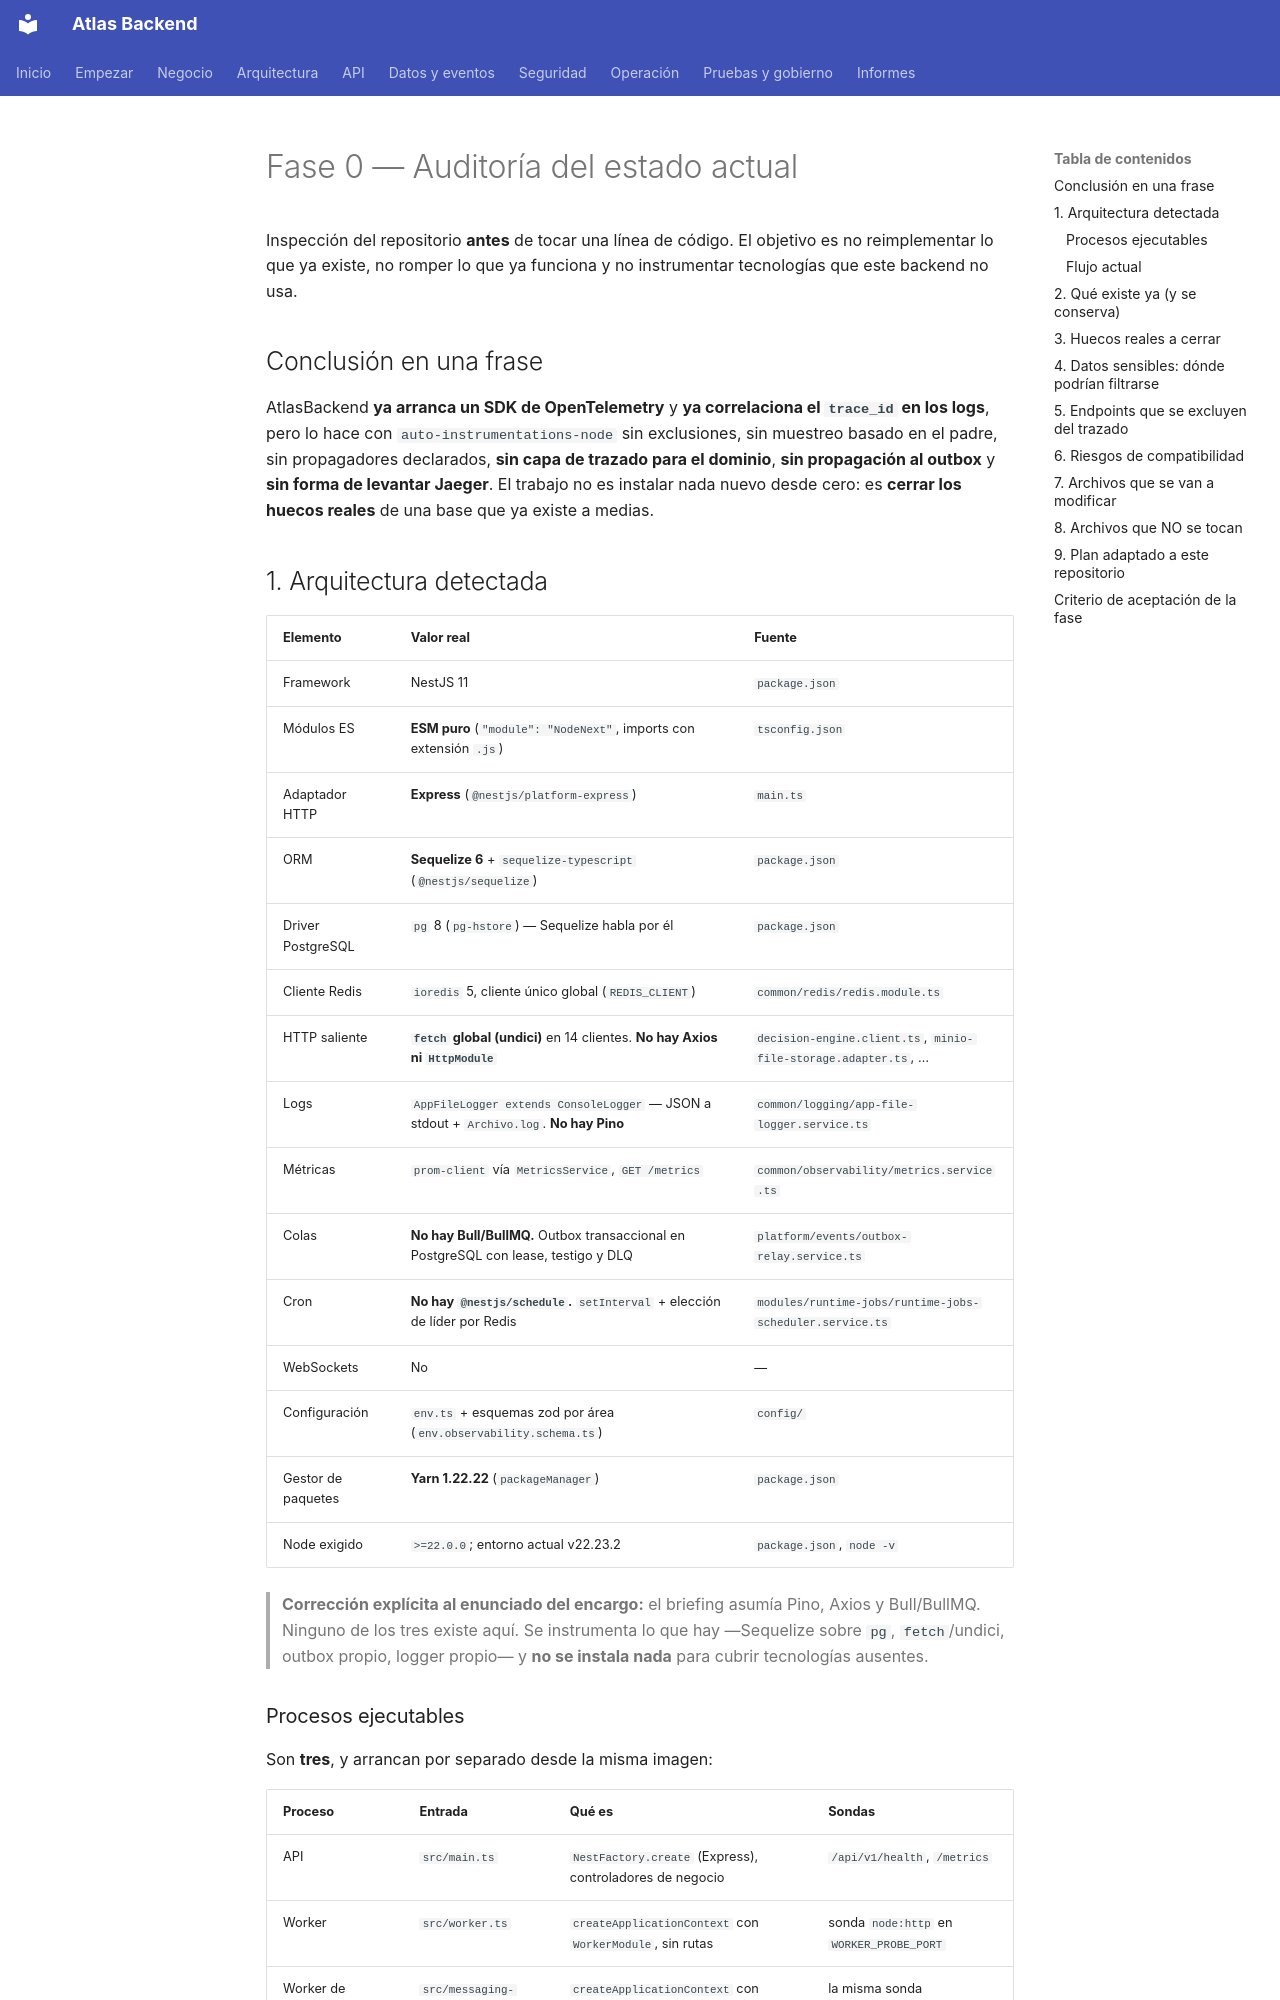

repository: PabloArauzCaballero/AtlasBackend · page: observability/00-current-state-audit/index.html · generator: mkdocs

# Fase 0 — Auditoría del estado actual

Inspección del repositorio **antes** de tocar una línea de código. El objetivo es no
reimplementar lo que ya existe, no romper lo que ya funciona y no instrumentar tecnologías
que este backend no usa.

## Conclusión en una frase

AtlasBackend **ya arranca un SDK de OpenTelemetry** y **ya correlaciona el `trace_id` en los
logs**, pero lo hace con `auto-instrumentations-node` sin exclusiones, sin muestreo basado en
el padre, sin propagadores declarados, **sin capa de trazado para el dominio**, **sin
propagación al outbox** y **sin forma de levantar Jaeger**. El trabajo no es instalar nada
nuevo desde cero: es **cerrar los huecos reales** de una base que ya existe a medias.

## 1. Arquitectura detectada

| Elemento | Valor real | Fuente |
| --- | --- | --- |
| Framework | NestJS 11 | `package.json` |
| Módulos ES | **ESM puro** (`"module": "NodeNext"`, imports con extensión `.js`) | `tsconfig.json` |
| Adaptador HTTP | **Express** (`@nestjs/platform-express`) | `main.ts` |
| ORM | **Sequelize 6** + `sequelize-typescript` (`@nestjs/sequelize`) | `package.json` |
| Driver PostgreSQL | `pg` 8 (`pg-hstore`) — Sequelize habla por él | `package.json` |
| Cliente Redis | `ioredis` 5, cliente único global (`REDIS_CLIENT`) | `common/redis/redis.module.ts` |
| HTTP saliente | **`fetch` global (undici)** en 14 clientes. **No hay Axios ni `HttpModule`** | `decision-engine.client.ts`, `minio-file-storage.adapter.ts`, … |
| Logs | `AppFileLogger extends ConsoleLogger` — JSON a stdout + `Archivo.log`. **No hay Pino** | `common/logging/app-file-logger.service.ts` |
| Métricas | `prom-client` vía `MetricsService`, `GET /metrics` | `common/observability/metrics.service.ts` |
| Colas | **No hay Bull/BullMQ.** Outbox transaccional en PostgreSQL con lease, testigo y DLQ | `platform/events/outbox-relay.service.ts` |
| Cron | **No hay `@nestjs/schedule`.** `setInterval` + elección de líder por Redis | `modules/runtime-jobs/runtime-jobs-scheduler.service.ts` |
| WebSockets | No | — |
| Configuración | `env.ts` + esquemas zod por área (`env.observability.schema.ts`) | `config/` |
| Gestor de paquetes | **Yarn 1.22.22** (`packageManager`) | `package.json` |
| Node exigido | `>=22.0.0`; entorno actual v22.23.2 | `package.json`, `node -v` |

> **Corrección explícita al enunciado del encargo:** el briefing asumía Pino, Axios y
> Bull/BullMQ. Ninguno de los tres existe aquí. Se instrumenta lo que hay —Sequelize sobre
> `pg`, `fetch`/undici, outbox propio, logger propio— y **no se instala nada** para cubrir
> tecnologías ausentes.
